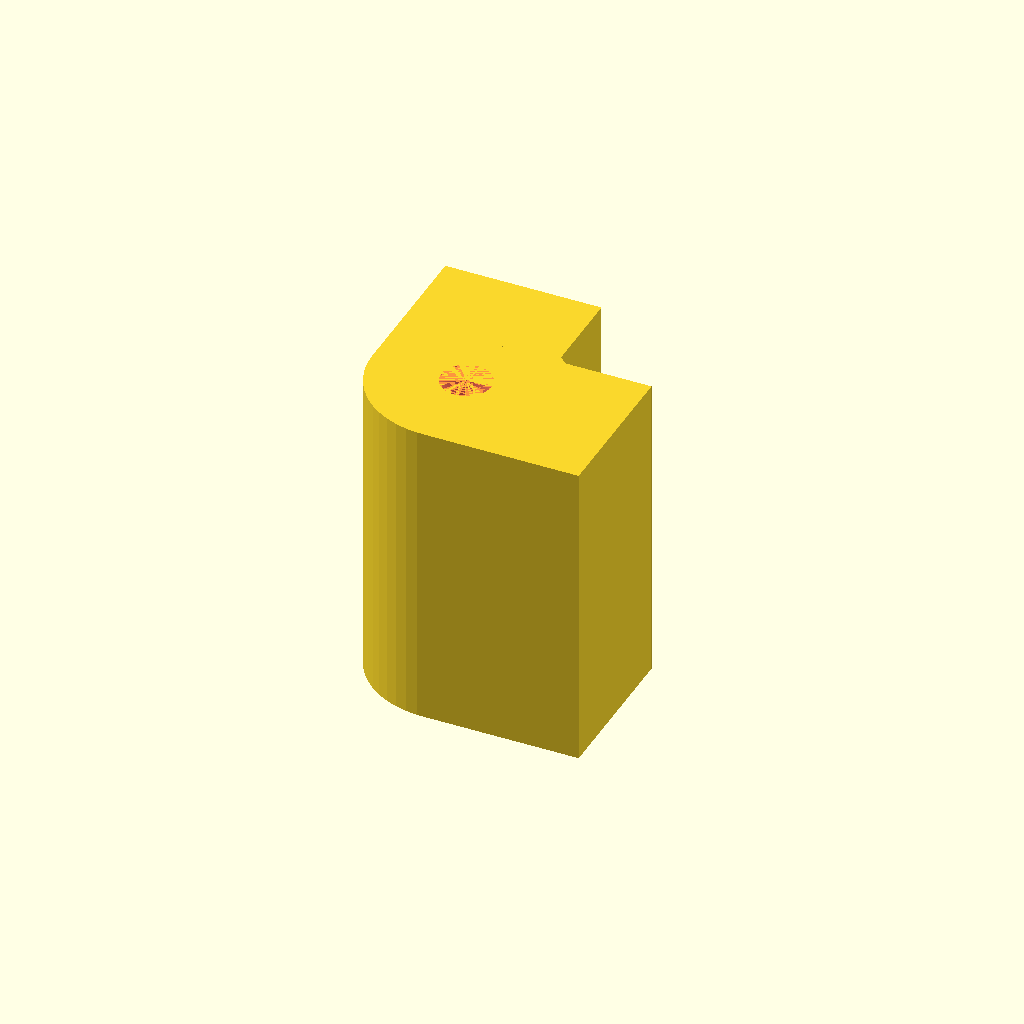
Cell 1 — every parameter at its default value.
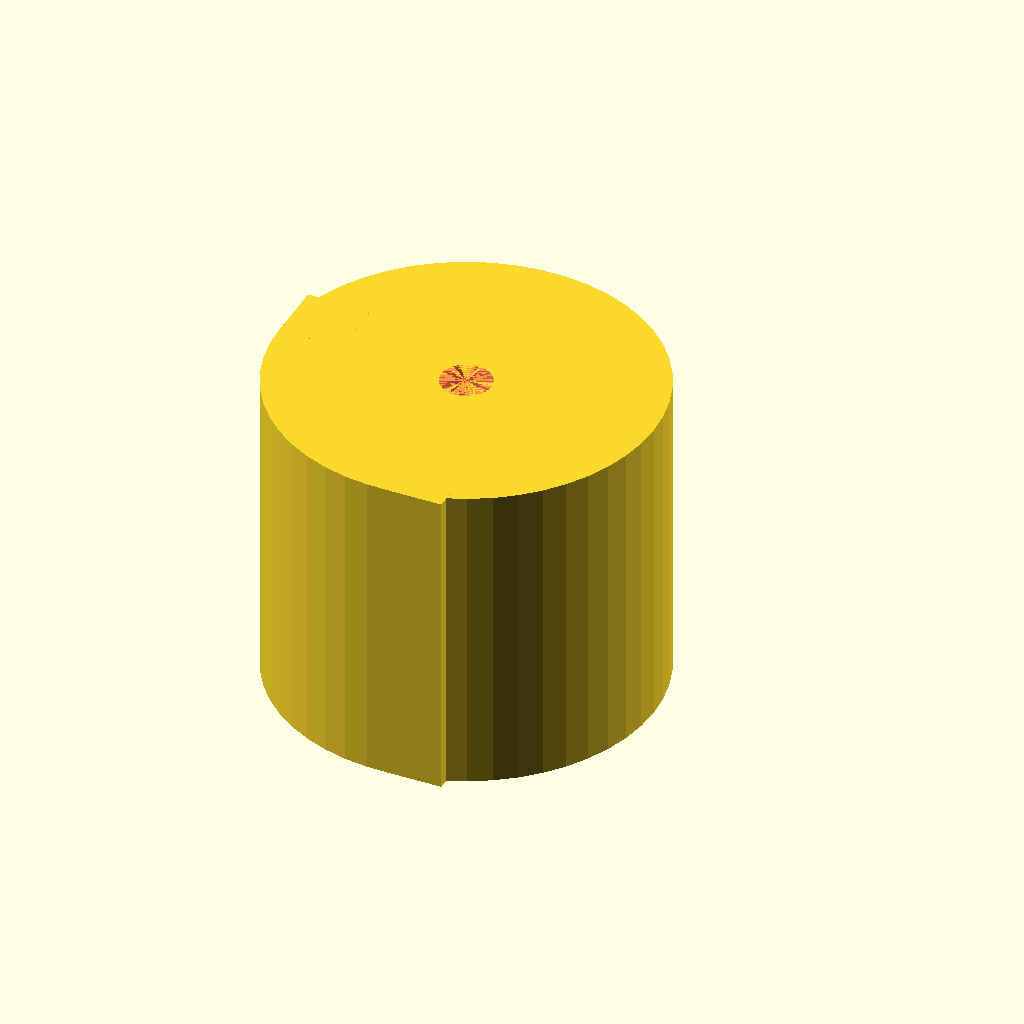
Cell 2 — CORNER_DIA set to 30, the other parameters unchanged.
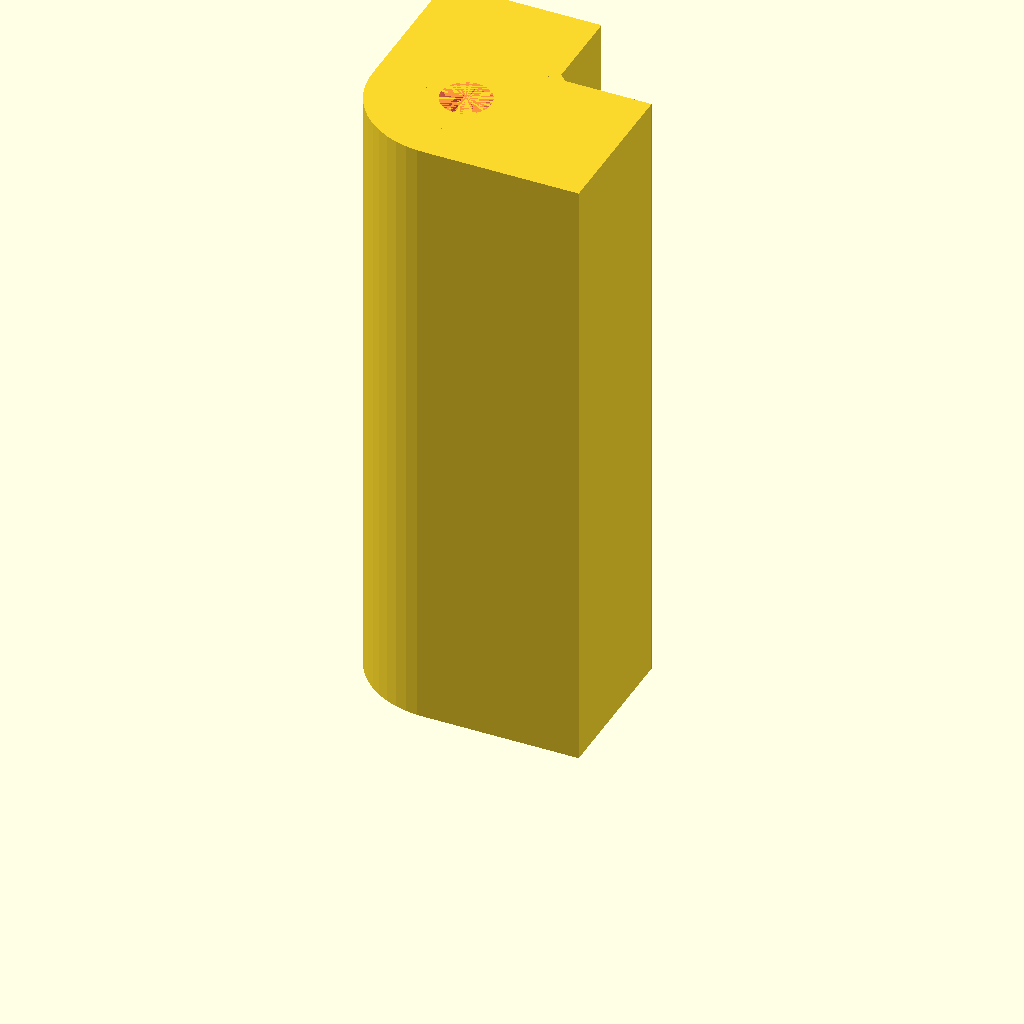
Cell 3 — HEIGHT set to 50, the other parameters unchanged.
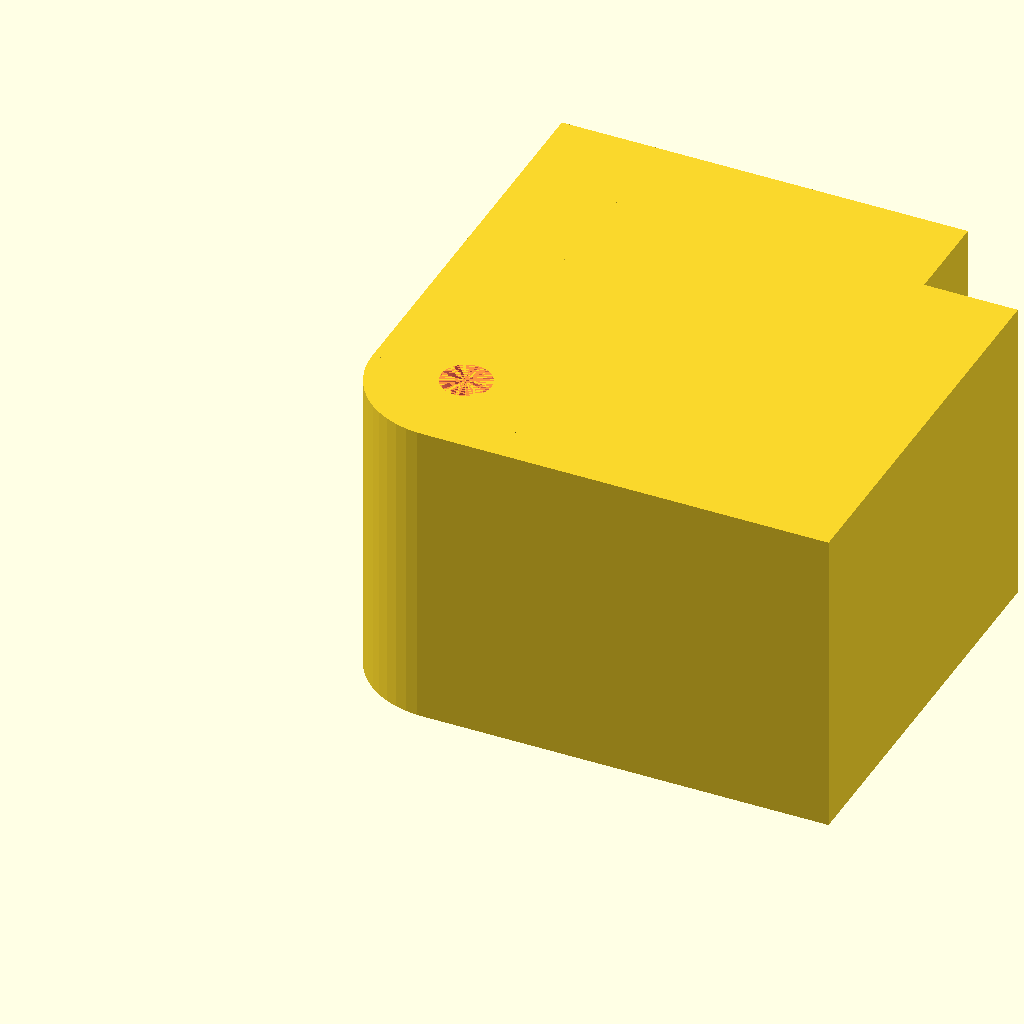
Cell 4 — WIDTH set to 40, the other parameters unchanged.
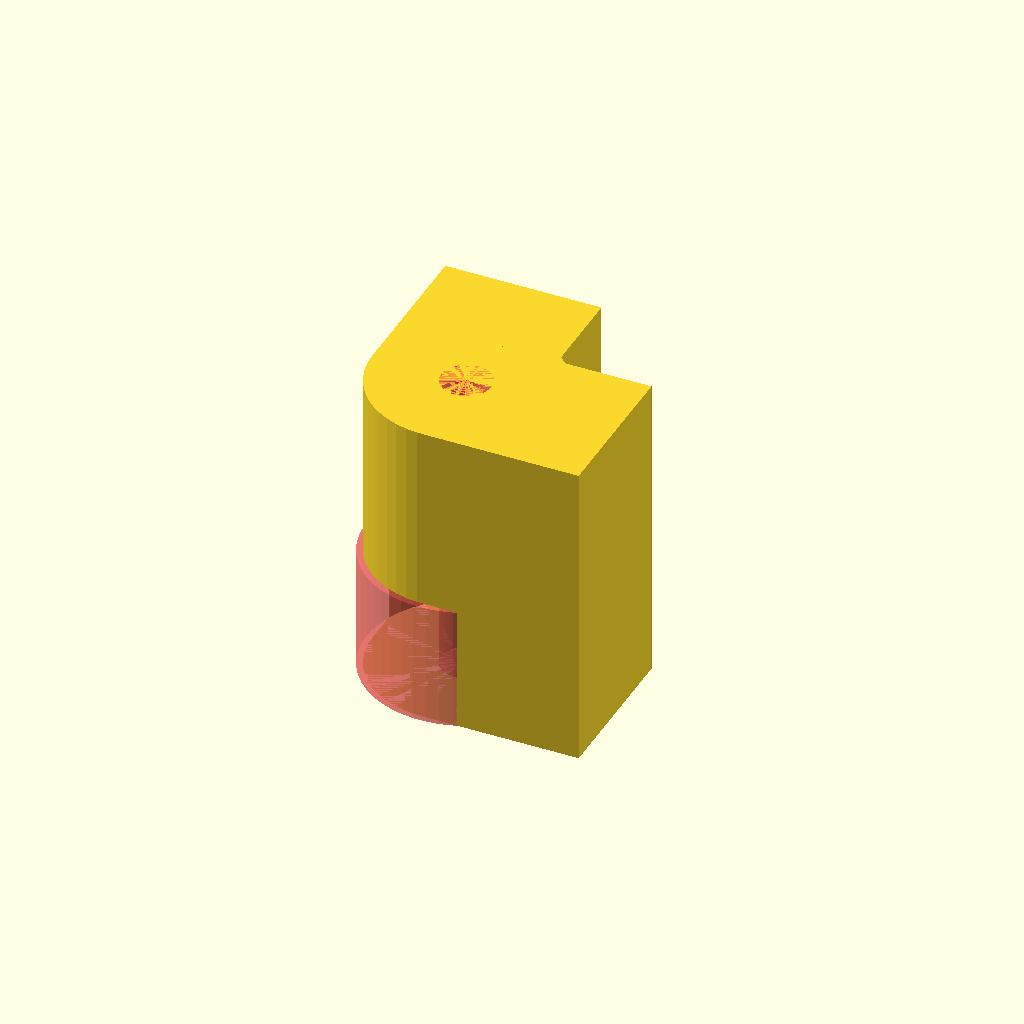
Cell 5 — MOUNT_HOLE_HEAD_DIA set to 16, the other parameters unchanged.
One fixed orthographic camera (rotation 55°, 0°, 25°; colour scheme Cornfield) for every cell.
OpenSCAD source file tool-parts/uv-cure-station-corner-standoff.scad:
CORNER_DIA = 15;
HEIGHT = 25;
WIDTH = 20;

MOUNT_HOLE_DIA = 4;
MOUNT_HOLE_HEAD_DIA = 8;
MOUNT_HOLE_HEAD_HEIGHT = 10;

$fn = 50;

module standoff() {
  union() {
    w = WIDTH - CORNER_DIA/2;

    cylinder(d = CORNER_DIA, h = HEIGHT);
    translate([-CORNER_DIA/2, 0, 0])
    cube(size = [w, w, HEIGHT]);
    translate([0, -CORNER_DIA/2, 0])
    cube(size = [w, w, HEIGHT]);
  }
}

difference() {
  standoff();
  #cylinder(d = MOUNT_HOLE_DIA, h = HEIGHT);
  #cylinder(d = MOUNT_HOLE_HEAD_DIA, h = MOUNT_HOLE_HEAD_HEIGHT);
}
Parameter table extracted from the source (name, type, default, range or options):
CORNER_DIA: number, default 15
HEIGHT: number, default 25
WIDTH: number, default 20
MOUNT_HOLE_DIA: number, default 4
MOUNT_HOLE_HEAD_DIA: number, default 8
MOUNT_HOLE_HEAD_HEIGHT: number, default 10
